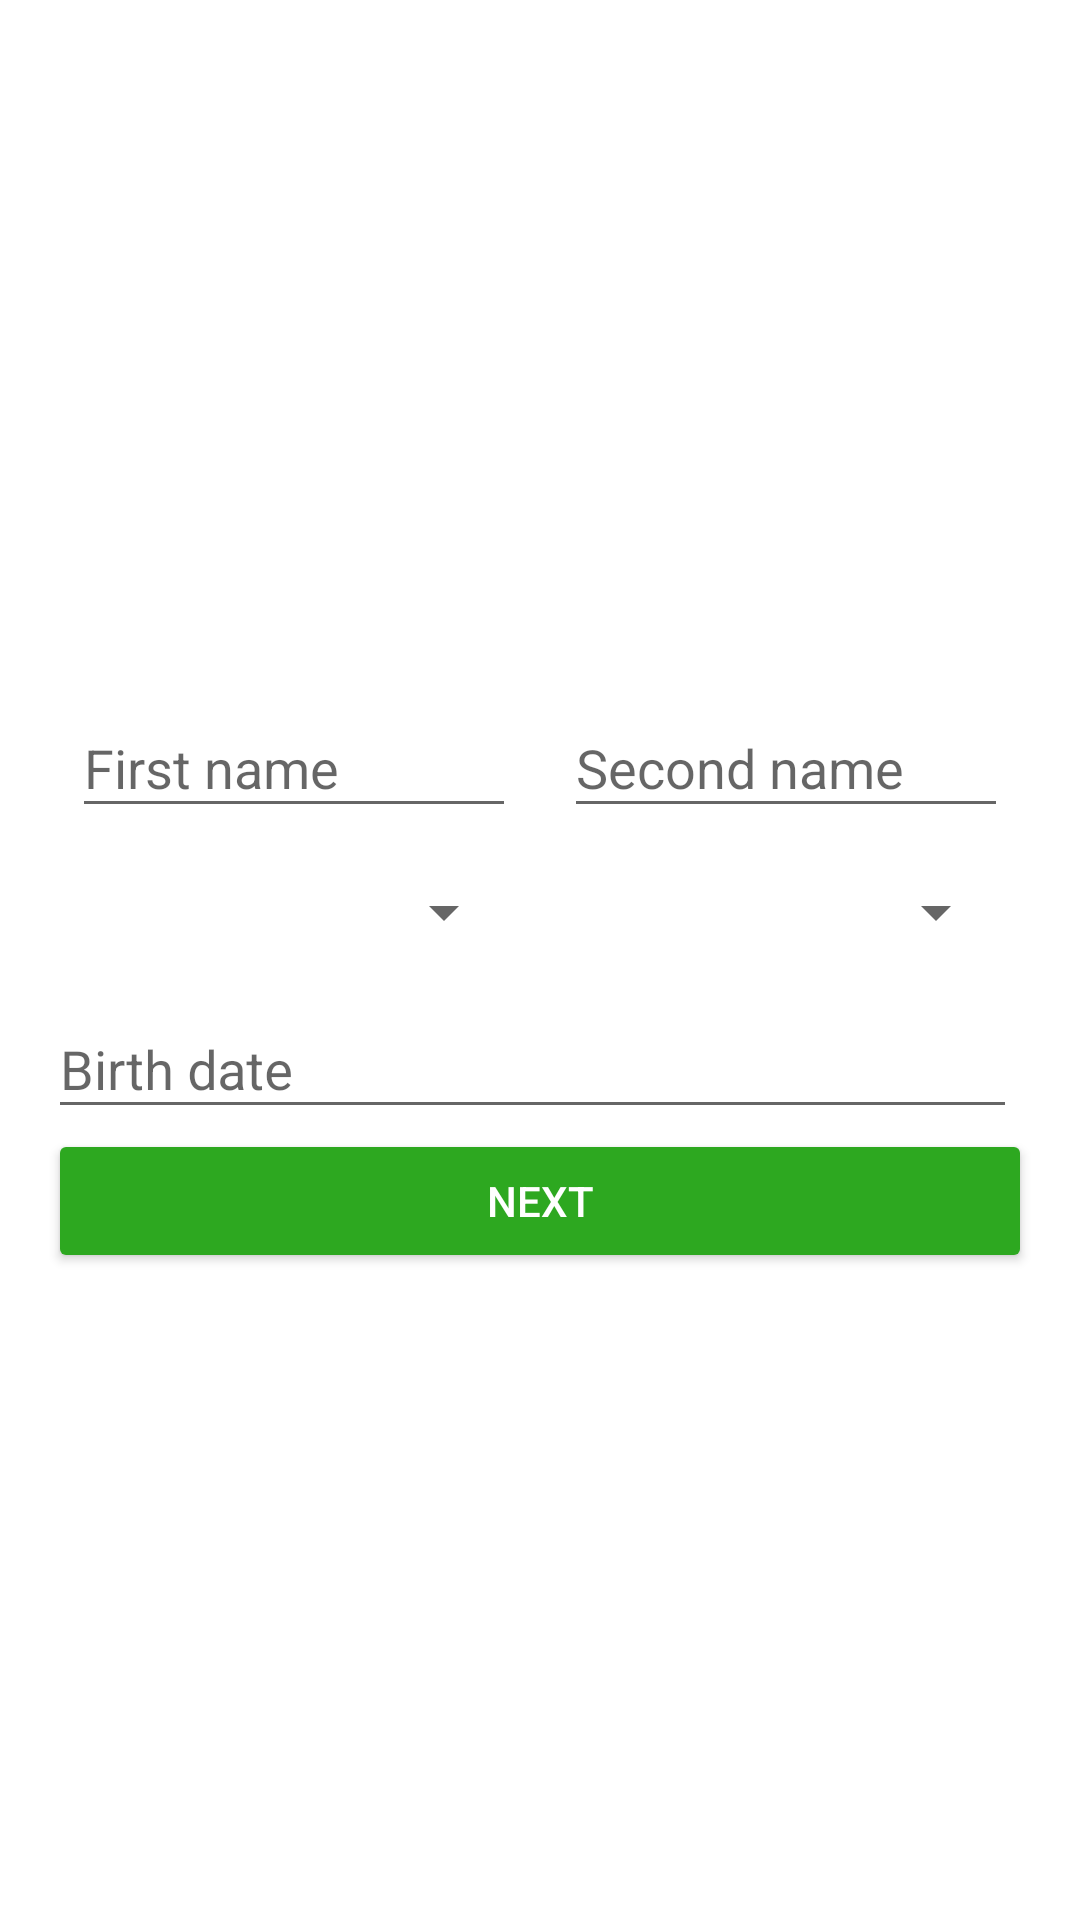

Reconstruct the res/layout file that produces this screen, plus the resources it refers to.
<!-- AndroidManifest.xml: application theme AppTheme -->
<!-- res/layout/fragment_register_step1.xml -->
<android.support.constraint.ConstraintLayout xmlns:android="http://schemas.android.com/apk/res/android"
    xmlns:app="http://schemas.android.com/apk/res-auto"
    xmlns:tools="http://schemas.android.com/tools"
    android:layout_width="match_parent"
    android:layout_height="match_parent"
    tools:context="sk.dmsoft.cityguide.Account.Registration.Step.RegisterStep1Fragment"
    android:id="@+id/main_layout">

    <LinearLayout
        android:layout_width="match_parent"
        android:layout_height="wrap_content"
        android:layout_marginBottom="8dp"
        android:layout_marginEnd="16dp"
        android:layout_marginStart="16dp"
        android:layout_marginTop="8dp"
        android:orientation="vertical"
        app:layout_constraintBottom_toBottomOf="parent"
        app:layout_constraintEnd_toEndOf="parent"
        app:layout_constraintHorizontal_bias="1.0"
        app:layout_constraintStart_toStartOf="parent"
        app:layout_constraintTop_toTopOf="parent">

        <android.support.constraint.ConstraintLayout
            android:layout_width="match_parent"
            android:layout_height="wrap_content">

            <android.support.design.widget.TextInputLayout
                android:id="@+id/first_name_layout"
                android:layout_width="0dp"
                android:layout_height="wrap_content"
                android:layout_marginBottom="8dp"
                android:layout_marginEnd="8dp"
                android:layout_marginStart="8dp"
                android:layout_marginTop="8dp"
                app:layout_constraintBottom_toBottomOf="parent"
                app:layout_constraintEnd_toStartOf="@+id/second_name_layout"
                app:layout_constraintStart_toStartOf="parent"
                app:layout_constraintTop_toTopOf="parent">

                <EditText
                    android:id="@+id/first_name"
                    android:layout_width="match_parent"
                    android:layout_height="wrap_content"
                    android:hint="@string/first_name"
                    android:inputType="textEmailAddress" />

            </android.support.design.widget.TextInputLayout>

            <android.support.design.widget.TextInputLayout
                android:id="@+id/second_name_layout"
                android:layout_width="0dp"
                android:layout_height="wrap_content"
                android:layout_marginBottom="8dp"
                android:layout_marginEnd="8dp"
                android:layout_marginStart="8dp"
                android:layout_marginTop="8dp"
                app:layout_constraintBottom_toBottomOf="parent"
                app:layout_constraintEnd_toEndOf="parent"
                app:layout_constraintStart_toEndOf="@+id/first_name_layout"
                app:layout_constraintTop_toTopOf="parent">

                <EditText
                    android:id="@+id/second_name"
                    android:layout_width="match_parent"
                    android:layout_height="wrap_content"
                    android:hint="@string/second_name"
                    android:inputType="textEmailAddress" />

            </android.support.design.widget.TextInputLayout>

        </android.support.constraint.ConstraintLayout>

        <android.support.constraint.ConstraintLayout
            android:layout_width="match_parent"
            android:layout_height="wrap_content">


            <Spinner
                android:id="@+id/countries_spinner"
                android:layout_width="0dp"
                android:layout_height="wrap_content"
                android:layout_marginBottom="8dp"
                android:layout_marginEnd="8dp"
                android:layout_marginStart="8dp"
                android:layout_marginTop="8dp"
                app:layout_constraintBottom_toBottomOf="parent"
                app:layout_constraintEnd_toStartOf="@+id/places_spinner"
                app:layout_constraintStart_toStartOf="parent"
                app:layout_constraintTop_toTopOf="parent" />

            <Spinner
                android:id="@+id/places_spinner"
                android:layout_width="0dp"
                android:layout_height="wrap_content"
                android:layout_marginBottom="8dp"
                android:layout_marginEnd="8dp"
                android:layout_marginStart="8dp"
                android:layout_marginTop="8dp"
                app:layout_constraintBottom_toBottomOf="parent"
                app:layout_constraintEnd_toEndOf="parent"
                app:layout_constraintStart_toEndOf="@+id/countries_spinner"
                app:layout_constraintTop_toTopOf="parent" />

        </android.support.constraint.ConstraintLayout>


        <android.support.design.widget.TextInputLayout
            android:layout_width="match_parent"
            android:layout_height="wrap_content"
            android:layout_marginEnd="5dp"
            android:id="@+id/birth_date_layout">

            <EditText
                android:id="@+id/birth_date"
                android:layout_width="match_parent"
                android:layout_height="wrap_content"
                android:ems="10"
                android:hint="@string/birth_date"
                android:inputType="date" />

        </android.support.design.widget.TextInputLayout>

        <Button
            android:id="@+id/next"
            android:layout_width="match_parent"
            android:layout_height="wrap_content"
            android:theme="@style/green_button"
            android:text="@string/next" />

    </LinearLayout>

</android.support.constraint.ConstraintLayout>
<!-- resources referenced by this layout -->
<resources>
  <string name="birth_date">Birth date</string>
  <string name="first_name">First name</string>
  <string name="next">Next</string>
  <string name="second_name">Second name</string>
  <style name="green_button" parent="Theme.AppCompat.Light">
          <item name="colorControlHighlight">@color/colorPrimary</item>
          <item name="colorButtonNormal">@color/colorPrimary</item>
          <item name="android:textColor">@color/white</item>
      </style>
  <style name="AppTheme" parent="Theme.AppCompat.Light.NoActionBar">
          
          <item name="colorPrimary">@color/colorPrimary</item>
          <item name="colorPrimaryDark">@color/colorPrimaryDark</item>
          <item name="colorAccent">@color/colorAccent</item>
          <item name="android:statusBarColor">@color/white</item>
          <item name="android:windowTranslucentStatus">true</item>
          <item name="android:windowDrawsSystemBarBackgrounds">true</item>
          <item name="android:windowBackground">@color/white</item>
          <item name="android:windowContentTransitions">true</item>
          <item name="android:windowAllowEnterTransitionOverlap">true</item>
          <item name="android:windowAllowReturnTransitionOverlap">true</item>
          <item name="windowNoTitle">false</item>
      </style>
  <color name="colorPrimary">#2DA820</color>
  <color name="white">#fff</color>
  <color name="colorPrimaryDark">#2da820</color>
  <color name="colorAccent">#2da820</color>
</resources>
